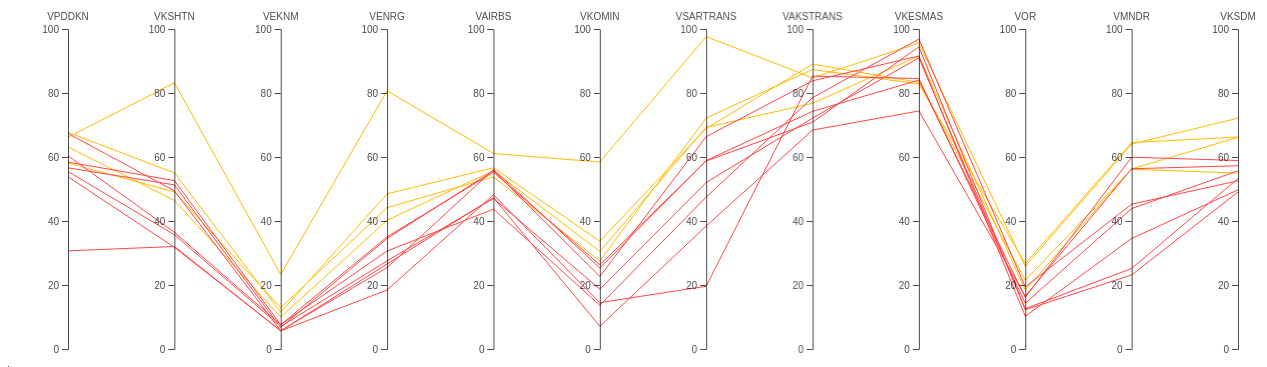
D3 v4 page, settled after 480 driven frames (8 s of simulated time); the page loaded 1 data file(s).


  // set the dimensions and margins of the graph
  var margin = {
      top: 30,
      right: 30,
      bottom: 10,
      left: 60
    },
    width = 1260 - margin.left - margin.right,
    height = 360 - margin.top - margin.bottom;

  // append the svg object to the body of the page
  var svg = d3.select("#my_dataviz")
    .append("svg")
    .attr("width", width + margin.left + margin.right)
    .attr("height", height + margin.top + margin.bottom)
    .append("g")
    .attr("transform",
      "translate(" + margin.left + "," + margin.top + ")");

  // Parse the Data
  d3.csv("MALUKU.csv", function (data) {

    // Color scale: give me a specie name, I return a color
    var color = d3.scaleOrdinal()
      .domain(["Tertinggal", "Berkembang", "Mandiri"])
      .range(["rgb(255, 70, 70)", "rgb(255, 187, 0)", "rgb(9, 252, 9)"])

    // Here I set the list of dimension manually to control the order of axis:
    dimensions = ["VPDDKN", "VKSHTN", "VEKNM", "VENRG", "VAIRBS", "VKOMIN", "VSARTRANS",
      "VAKSTRANS", "VKESMAS", "VOR", "VMNDR", "VKSDM"
    ]

    // For each dimension, I build a linear scale. I store all in a y object
    var y = {}
    for (i in dimensions) {
      name = dimensions[i]
      y[name] = d3.scaleLinear()
        .domain([0, 100.000]) // --> Same axis range for each group
        // --> different axis range for each group --> .domain( [d3.extent(data, function(d) { return +d[name]; })] )
        .range([height, 0])
    }

    // Build the X scale -> it find the best position for each Y axis
    x = d3.scalePoint()
      .range([0, width])
      .domain(dimensions);

    // Highlight the specie that is hovered
    var highlight = function (d) {

      selected_specie = d.CLASS

      // first every group turns grey
      d3.selectAll(".line")
        .transition().duration(200)
        .style("stroke", "lightgrey")
        .style("opacity", 0.5)
      // Second the hovered specie takes its color
      d3.selectAll("." + selected_specie)
        .transition().duration(200)
        .style("stroke", color(selected_specie))
        .style("opacity", 2)
      d3.selectAll(".line")
        .append("title")
        .text(function (e) {
          return e.KAB;
        })
    }

    // Unhighlight
    var doNotHighlight = function (d) {
      d3.selectAll(".line")
        .transition().duration(200).delay(1000)
        .style("stroke", function (d) {
          return (color(d.CLASS))
        })
        .style("opacity", 1)
    }

    // The path function take a row of the csv as input, and return x and y coordinates of the line to draw for this raw.
    function path(d) {
      return d3.line()(dimensions.map(function (p) {
        return [x(p), y[p](d[p])];
      }));
    }

    // Draw the lines
    svg
      .selectAll("myPath")
      .data(data)
      .enter()
      .append("path")
      .attr("class", function (d) {
        return "line " + d.CLASS
      }) // 2 class for each line: 'line' and the group name
      .attr("d", path)
      .style("fill", "none")
      .style("stroke", function (d) {
        return (color(d.CLASS))
      })
      .style("opacity", 2)
      .on("mouseover", highlight)
      .on("mouseleave", doNotHighlight)

    // Draw the axis:
    svg.selectAll("myAxis")
      // For each dimension of the dataset I add a 'g' element:
      .data(dimensions).enter()
      .append("g")
      .attr("class", "axis")
      // I translate this element to its right position on the x axis
      .attr("transform", function (d) {
        return "translate(" + x(d) + ")";
      })
      // And I build the axis with the call function
      .each(function (d) {
        d3.select(this).call(d3.axisLeft().ticks(5).scale(y[d]));
      })
      // Add axis title
      .append("text")
      .style("text-anchor", "middle")
      .attr("y", -9)
      .text(function (d) {
        return d;
      })
      .style("fill", "black")

  })


### data: MALUKU.csv
PROV, KAB, VPDDKN, VKSHTN, VEKNM, VENRG, VAIRBS, VKOMIN, VSARTRANS, VAKSTRANS, VKESMAS, VOR, VMNDR, VKSDM, CLASS
MALUKU, AMBON, 66.14, 83.19, 23.3, 80.7, 61.09, 58.42, 97.62, 84.74, 95.61, 25.82, 64.05, 72.13, Berkembang
MALUKU, MALUKU TENGAH, 67.69, 55.04, 11.51, 48.48, 56.63, 33.67, 68.9, 89.02, 83.31, 21.49, 56.17, 54.97, Berkembang
MALUKU, BURU, 58.12, 49.09, 12.92, 44.16, 53.79, 27.54, 72.19, 87.35, 82.83, 26.72, 64.51, 66.24, Berkembang
MALUKU, SERAM BAGIAN BARAT, 63.16, 46.45, 9.960, 40.23, 55.7, 30.49, 69.28, 76.79, 91.56, 18.46, 56.3, 66.13, Berkembang
MALUKU, MALUKU TENGGARA BARAT, 67.34, 49.44, 5.749, 25.43, 56.09, 25.33, 58.89, 74.25, 84.04, 16.12, 59.93, 58.9, Tertinggal
MALUKU, MALUKU TENGGARA, 56.61, 51.29, 6.732, 34.52, 55.76, 22.67, 66.36, 83.81, 91.56, 10.23, 34.54, 49.73, Tertinggal
MALUKU, TUAL, 58.43, 52.63, 7.595, 35.05, 55.25, 26.31, 58.75, 70.87, 94.43, 12.27, 23.15, 49.08, Tertinggal
MALUKU, BURU SELATAN, 60.37, 36.48, 7.619, 30.62, 43.71, 13.68, 47.47, 78.54, 96.86, 19.4, 45.26, 52.55, Tertinggal
MALUKU, SERAM BAGIAN TIMUR, 55.47, 35.72, 7.044, 27.53, 47.06, 18.69, 52.04, 72.16, 90.98, 12.59, 25.18, 53.25, Tertinggal
MALUKU, MALUKU BARAT DAYA, 53.83, 31.78, 5.685, 26.57, 47.27, 7.112, 38.43, 68.41, 74.39, 16.48, 56.33, 57.27, Tertinggal
MALUKU, KEPULAUAN ARU, 30.68, 32.03, 5.672, 18.43, 48.2, 14.48, 19.61, 85.28, 84.52, 14.29, 43.87, 55.69, Tertinggal